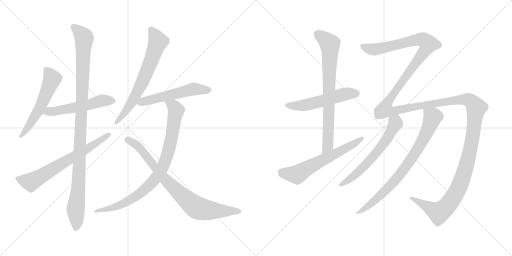
t = 0.00 s
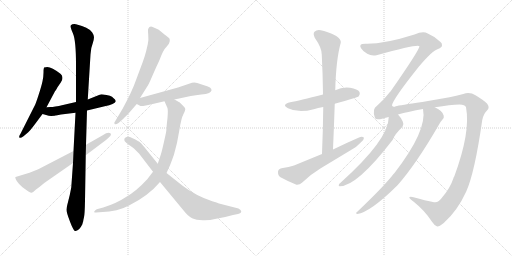
t = 2.48 s
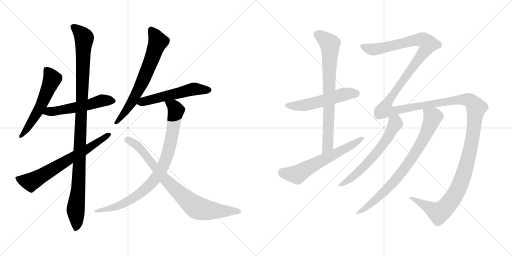
t = 4.95 s
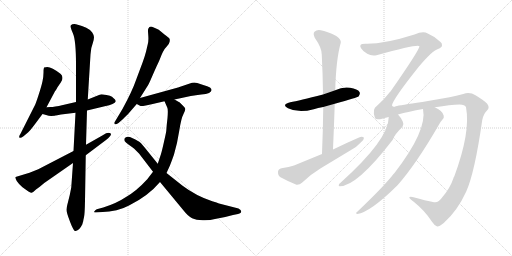
t = 7.43 s
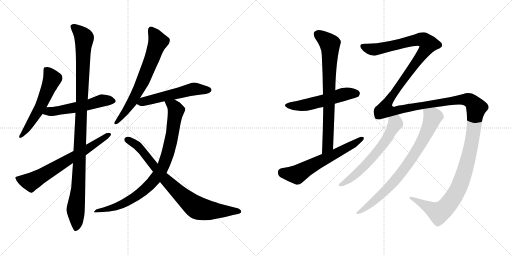
t = 9.91 s
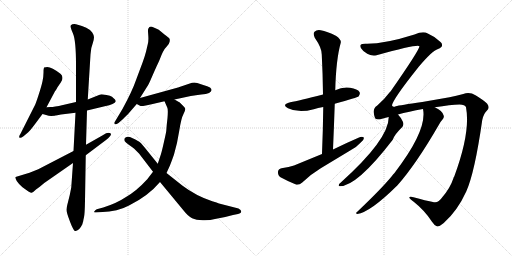
t = 12.39 s

The animated SVG that drew these frames (rendered in a browser with its animation timeline set to each time). Animation: 14 CSS @keyframes rules; one cycle of 12.39 s.

<svg version="1.1" viewBox="0 0 2048 1024" xmlns="http://www.w3.org/2000/svg">
  <g stroke="lightgray" stroke-dasharray="1,1" stroke-width="1" transform="scale(4, 4)">
    <line x1="0" y1="0" x2="256" y2="256"></line>
    <line x1="256" y1="0" x2="0" y2="256"></line>
    <line x1="128" y1="0" x2="128" y2="256"></line>
    <line x1="0" y1="128" x2="256" y2="128"></line>
    <line x1="256" y1="0" x2="512" y2="256"></line>
    <line x1="512" y1="0" x2="256" y2="256"></line>
    <line x1="384" y1="0" x2="384" y2="256"></line>
    <line x1="256" y1="128" x2="512" y2="128"></line>
  </g>
<g transform="scale(1, -1) translate(0, -850)">
   <style type="text/css">
    @keyframes keyframes0 {
      from {
       stroke: black;
       stroke-dashoffset: 569;
       stroke-width: 128;
       }
       65% {
       animation-timing-function: step-end;
       stroke: black;
       stroke-dashoffset: 0;
       stroke-width: 128;
       }
       to {
       stroke: black;
       stroke-width: 1024;
       }
       }
       #make-me-a-hanzi-animation-0 {
         animation: keyframes0 0.713053s both;
         animation-delay: 0.000000s;
         animation-timing-function: linear;
       }
    @keyframes keyframes1 {
      from {
       stroke: black;
       stroke-dashoffset: 538;
       stroke-width: 128;
       }
       64% {
       animation-timing-function: step-end;
       stroke: black;
       stroke-dashoffset: 0;
       stroke-width: 128;
       }
       to {
       stroke: black;
       stroke-width: 1024;
       }
       }
       #make-me-a-hanzi-animation-1 {
         animation: keyframes1 0.687826s both;
         animation-delay: 0.713053s;
         animation-timing-function: linear;
       }
    @keyframes keyframes2 {
      from {
       stroke: black;
       stroke-dashoffset: 1084;
       stroke-width: 128;
       }
       78% {
       animation-timing-function: step-end;
       stroke: black;
       stroke-dashoffset: 0;
       stroke-width: 128;
       }
       to {
       stroke: black;
       stroke-width: 1024;
       }
       }
       #make-me-a-hanzi-animation-2 {
         animation: keyframes2 1.132161s both;
         animation-delay: 1.400879s;
         animation-timing-function: linear;
       }
    @keyframes keyframes3 {
      from {
       stroke: black;
       stroke-dashoffset: 676;
       stroke-width: 128;
       }
       69% {
       animation-timing-function: step-end;
       stroke: black;
       stroke-dashoffset: 0;
       stroke-width: 128;
       }
       to {
       stroke: black;
       stroke-width: 1024;
       }
       }
       #make-me-a-hanzi-animation-3 {
         animation: keyframes3 0.800130s both;
         animation-delay: 2.533040s;
         animation-timing-function: linear;
       }
    @keyframes keyframes4 {
      from {
       stroke: black;
       stroke-dashoffset: 680;
       stroke-width: 128;
       }
       69% {
       animation-timing-function: step-end;
       stroke: black;
       stroke-dashoffset: 0;
       stroke-width: 128;
       }
       to {
       stroke: black;
       stroke-width: 1024;
       }
       }
       #make-me-a-hanzi-animation-4 {
         animation: keyframes4 0.803385s both;
         animation-delay: 3.333170s;
         animation-timing-function: linear;
       }
    @keyframes keyframes5 {
      from {
       stroke: black;
       stroke-dashoffset: 543;
       stroke-width: 128;
       }
       64% {
       animation-timing-function: step-end;
       stroke: black;
       stroke-dashoffset: 0;
       stroke-width: 128;
       }
       to {
       stroke: black;
       stroke-width: 1024;
       }
       }
       #make-me-a-hanzi-animation-5 {
         animation: keyframes5 0.691895s both;
         animation-delay: 4.136555s;
         animation-timing-function: linear;
       }
    @keyframes keyframes6 {
      from {
       stroke: black;
       stroke-dashoffset: 873;
       stroke-width: 128;
       }
       74% {
       animation-timing-function: step-end;
       stroke: black;
       stroke-dashoffset: 0;
       stroke-width: 128;
       }
       to {
       stroke: black;
       stroke-width: 1024;
       }
       }
       #make-me-a-hanzi-animation-6 {
         animation: keyframes6 0.960449s both;
         animation-delay: 4.828450s;
         animation-timing-function: linear;
       }
    @keyframes keyframes7 {
      from {
       stroke: black;
       stroke-dashoffset: 819;
       stroke-width: 128;
       }
       73% {
       animation-timing-function: step-end;
       stroke: black;
       stroke-dashoffset: 0;
       stroke-width: 128;
       }
       to {
       stroke: black;
       stroke-width: 1024;
       }
       }
       #make-me-a-hanzi-animation-7 {
         animation: keyframes7 0.916504s both;
         animation-delay: 5.788899s;
         animation-timing-function: linear;
       }
    @keyframes keyframes8 {
      from {
       stroke: black;
       stroke-dashoffset: 537;
       stroke-width: 128;
       }
       64% {
       animation-timing-function: step-end;
       stroke: black;
       stroke-dashoffset: 0;
       stroke-width: 128;
       }
       to {
       stroke: black;
       stroke-width: 1024;
       }
       }
       #make-me-a-hanzi-animation-8 {
         animation: keyframes8 0.687012s both;
         animation-delay: 6.705403s;
         animation-timing-function: linear;
       }
    @keyframes keyframes9 {
      from {
       stroke: black;
       stroke-dashoffset: 757;
       stroke-width: 128;
       }
       71% {
       animation-timing-function: step-end;
       stroke: black;
       stroke-dashoffset: 0;
       stroke-width: 128;
       }
       to {
       stroke: black;
       stroke-width: 1024;
       }
       }
       #make-me-a-hanzi-animation-9 {
         animation: keyframes9 0.866048s both;
         animation-delay: 7.392415s;
         animation-timing-function: linear;
       }
    @keyframes keyframes10 {
      from {
       stroke: black;
       stroke-dashoffset: 616;
       stroke-width: 128;
       }
       67% {
       animation-timing-function: step-end;
       stroke: black;
       stroke-dashoffset: 0;
       stroke-width: 128;
       }
       to {
       stroke: black;
       stroke-width: 1024;
       }
       }
       #make-me-a-hanzi-animation-10 {
         animation: keyframes10 0.751302s both;
         animation-delay: 8.258463s;
         animation-timing-function: linear;
       }
    @keyframes keyframes11 {
      from {
       stroke: black;
       stroke-dashoffset: 1815;
       stroke-width: 128;
       }
       86% {
       animation-timing-function: step-end;
       stroke: black;
       stroke-dashoffset: 0;
       stroke-width: 128;
       }
       to {
       stroke: black;
       stroke-width: 1024;
       }
       }
       #make-me-a-hanzi-animation-11 {
         animation: keyframes11 1.727051s both;
         animation-delay: 9.009765s;
         animation-timing-function: linear;
       }
    @keyframes keyframes12 {
      from {
       stroke: black;
       stroke-dashoffset: 619;
       stroke-width: 128;
       }
       67% {
       animation-timing-function: step-end;
       stroke: black;
       stroke-dashoffset: 0;
       stroke-width: 128;
       }
       to {
       stroke: black;
       stroke-width: 1024;
       }
       }
       #make-me-a-hanzi-animation-12 {
         animation: keyframes12 0.753743s both;
         animation-delay: 10.736816s;
         animation-timing-function: linear;
       }
    @keyframes keyframes13 {
      from {
       stroke: black;
       stroke-dashoffset: 791;
       stroke-width: 128;
       }
       72% {
       animation-timing-function: step-end;
       stroke: black;
       stroke-dashoffset: 0;
       stroke-width: 128;
       }
       to {
       stroke: black;
       stroke-width: 1024;
       }
       }
       #make-me-a-hanzi-animation-13 {
         animation: keyframes13 0.893717s both;
         animation-delay: 11.490559s;
         animation-timing-function: linear;
       }
</style>
<path d="M 186.0 421.0 L 220.0 485.0 Q 224.0 489.0 230.0 501.0 L 243.0 520.0 Q 257.0 540.0 243.0 554.0 Q 207.0 582.0 189.0 582.0 Q 184.0 582.0 176.0 580.0 Q 174.0 574.0 174.0 559.0 Q 174.0 544.0 170.0 525.0 Q 166.0 506.0 154.0 469.0 Q 142.0 432.0 138.0 426.0 L 82.0 315.0 Q 74.0 303.0 78.0 299.5 Q 82.0 296.0 94.0 305.0 L 113.0 321.0 Q 119.0 326.0 138.0 351.0 L 170.0 394.0 L 186.0 421.0 Z" fill="lightgray"></path> 
<path d="M 170.0 394.0 L 195.0 387.0 Q 201.0 386.0 219.0 387.0 L 221.0 388.0 Q 222.0 388.0 223.0 388.0 L 229.0 389.0 L 244.0 392.0 L 302.0 399.0 L 348.0 408.0 L 419.0 425.0 Q 459.0 433.0 463.0 444.0 Q 463.0 449.0 459.0 453.0 Q 453.0 458.0 448.0 463.0 Q 442.0 467.0 426.0 470.0 Q 410.0 473.0 406.0 473.0 Q 401.0 472.0 386.0 466.0 L 351.0 452.0 L 304.0 442.0 L 252.0 430.0 Q 216.0 422.0 202.0 422.0 L 186.0 421.0 C 156.0 419.0 141.0 402.0 170.0 394.0 Z" fill="lightgray"></path> 
<path d="M 302.0 399.0 L 294.0 246.0 L 292.0 198.0 L 285.0 100.0 L 279.0 70.0 L 269.0 30.0 Q 267.0 22.0 266.0 12.5 Q 265.0 3.0 280.5 -37.5 Q 296.0 -78.0 303.0 -74.0 Q 318.0 -70.0 329.0 -48.0 L 333.0 -34.0 Q 333.0 -31.0 336.0 -19.0 Q 339.0 -7.0 340.0 48.0 L 343.0 229.0 L 344.0 271.0 L 348.0 408.0 L 351.0 452.0 L 362.0 632.0 Q 363.0 658.0 371.0 677.0 Q 376.0 694.0 376.0 701.5 Q 376.0 709.0 369.0 720.0 Q 362.0 731.0 345.0 739.0 Q 307.0 754.0 297.5 754.0 Q 288.0 754.0 283.5 749.5 Q 279.0 745.0 291.5 717.5 Q 304.0 690.0 304.0 591.0 L 304.0 442.0 L 302.0 399.0 Z" fill="lightgray"></path> 
<path d="M 294.0 246.0 L 153.0 173.0 L 118.0 159.0 L 62.0 142.0 Q 59.0 139.0 67.0 126.5 Q 75.0 114.0 90.0 101.0 Q 121.0 78.0 126.5 79.0 Q 132.0 80.0 144.0 92.0 L 159.0 103.0 L 177.0 118.0 L 292.0 198.0 L 343.0 229.0 L 424.0 290.0 Q 451.0 311.0 441.5 317.0 Q 432.0 323.0 411.0 309.0 L 344.0 271.0 L 294.0 246.0 Z" fill="lightgray"></path> 
<path d="M 560.0 458.0 L 587.0 501.0 Q 594.0 510.0 607.5 542.0 Q 621.0 574.0 626.0 584.5 Q 631.0 595.0 634.5 602.5 Q 638.0 610.0 642.0 620.5 Q 646.0 631.0 651.5 642.5 Q 657.0 654.0 667.0 664.0 Q 677.0 674.0 678.5 683.0 Q 680.0 692.0 678.0 695.5 Q 676.0 699.0 658.0 712.0 L 635.0 731.0 Q 618.0 740.0 608.0 743.0 Q 598.0 746.0 593.0 735.0 Q 591.0 732.0 593.0 710.0 Q 595.0 688.0 591.0 673.0 L 584.0 643.0 Q 578.0 621.0 571.0 602.0 L 543.0 527.0 Q 529.0 486.0 491.0 416.0 L 460.0 364.0 Q 455.0 359.0 458.5 354.5 Q 462.0 350.0 474.0 358.0 L 490.0 372.0 Q 510.0 391.0 515.0 397.0 L 547.0 434.0 L 560.0 458.0 Z" fill="lightgray"></path> 
<path d="M 698.0 452.0 L 763.0 466.0 Q 783.0 470.0 805.0 472.0 Q 826.0 473.0 836.0 478.0 Q 854.0 488.0 840.0 500.0 Q 831.0 505.0 813.0 510.0 L 789.0 518.0 Q 780.0 521.0 768.0 519.0 L 712.0 500.0 L 560.0 458.0 C 531.0 450.0 522.0 447.0 547.0 434.0 L 562.0 426.0 Q 569.0 424.0 615.0 435.0 L 658.0 445.0 L 698.0 452.0 Z" fill="lightgray"></path> 
<path d="M 665.0 326.0 Q 664.0 318.0 656.0 283.0 Q 648.0 247.0 644.0 234.0 L 631.0 195.0 L 612.0 163.0 L 589.0 133.0 Q 546.0 86.0 504.0 62.0 Q 467.0 37.0 413.0 20.0 L 387.0 13.0 Q 380.0 10.0 378.0 5.0 Q 373.0 0.0 384.0 0.0 L 411.0 2.0 Q 435.0 2.0 466.0 9.0 Q 496.0 17.0 516.0 28.0 Q 593.0 66.0 640.0 122.0 L 666.0 158.0 L 677.0 182.0 Q 680.0 187.0 696.0 232.0 Q 709.0 275.0 717.0 327.0 Q 725.0 378.0 734.0 394.0 Q 742.0 410.0 741.0 415.0 Q 740.0 419.0 733.0 426.0 L 720.0 439.0 Q 718.0 441.0 698.0 452.0 C 672.0 467.0 646.0 472.0 658.0 445.0 L 669.0 420.0 Q 673.0 413.0 670.0 378.0 L 667.0 351.0 L 665.0 326.0 Z" fill="lightgray"></path> 
<path d="M 631.0 195.0 L 581.0 257.0 L 565.0 276.0 Q 562.0 279.0 558.5 282.5 Q 555.0 286.0 530.5 297.5 Q 506.0 309.0 498.0 296.0 Q 496.0 290.0 499.0 285.0 Q 502.0 280.0 516.5 270.5 Q 531.0 261.0 537.0 255.0 L 556.0 236.0 L 612.0 163.0 L 640.0 122.0 L 731.0 12.0 Q 753.0 -16.0 768.5 -23.0 Q 784.0 -30.0 811.5 -31.0 Q 839.0 -32.0 860.0 -26.0 Q 894.0 -21.0 932.0 -10.0 L 952.0 -6.0 Q 965.0 -3.0 965.0 4.0 Q 965.0 11.0 954.0 16.0 L 880.0 35.0 Q 873.0 37.0 866.0 40.0 L 849.0 45.0 Q 783.0 67.0 729.0 108.0 L 666.0 158.0 L 631.0 195.0 Z" fill="lightgray"></path> 
<path d="M 1339.0 435.5 Q 1429.0 460.5 1435.0 465.5 Q 1442.0 474.5 1438.0 482.5 Q 1431.0 494.5 1400.0 499.5 Q 1369.0 503.5 1341.0 489.5 L 1292.0 472.5 Q 1196.0 447.5 1161.0 441.5 Q 1124.0 432.5 1152.0 417.5 Q 1194.0 396.5 1255.0 413.5 Q 1271.0 419.5 1293.0 422.5 L 1339.0 435.5 Z" fill="lightgray"></path> 
<path d="M 1332.0 252.5 Q 1336.0 346.5 1339.0 435.5 L 1341.0 489.5 Q 1344.0 612.5 1363.0 679.5 Q 1366.0 691.5 1345.0 706.5 Q 1308.0 725.5 1283.0 729.5 Q 1267.0 732.5 1258.0 723.5 Q 1251.0 716.5 1259.0 699.5 Q 1287.0 659.5 1287.0 632.5 Q 1291.0 556.5 1292.0 472.5 L 1293.0 422.5 Q 1292.0 332.5 1288.0 234.5 C 1287.0 204.5 1331.0 222.5 1332.0 252.5 Z" fill="lightgray"></path> 
<path d="M 1288.0 234.5 L 1176.0 188.5 Q 1157.0 181.5 1126.0 177.5 Q 1113.0 174.5 1112.0 163.5 Q 1111.0 148.5 1122.0 141.5 Q 1149.0 126.5 1186.0 111.5 Q 1198.0 110.5 1209.0 120.5 Q 1243.0 153.5 1283.0 177.5 L 1404.0 250.5 Q 1428.0 263.5 1443.0 280.5 Q 1456.0 290.5 1456.0 299.5 Q 1449.0 305.5 1436.0 300.5 Q 1385.0 278.5 1332.0 252.5 L 1288.0 234.5 Z" fill="lightgray"></path> 
<path d="M 1769.0 61.5 Q 1753.0 37.5 1736.0 41.5 Q 1702.0 48.5 1654.0 61.5 Q 1638.0 64.5 1637.0 60.5 Q 1638.0 56.5 1656.0 42.5 Q 1699.0 8.5 1728.0 -36.5 Q 1738.0 -52.5 1749.0 -55.5 Q 1756.0 -56.5 1775.0 -41.5 Q 1830.0 7.5 1865.0 84.5 Q 1899.0 160.5 1929.0 370.5 Q 1935.0 397.5 1948.0 408.5 Q 1961.0 420.5 1948.0 436.5 Q 1932.0 451.5 1902.0 469.5 Q 1880.0 482.5 1853.0 474.5 Q 1825.0 467.5 1798.0 461.5 L 1689.0 442.5 Q 1599.0 429.5 1583.0 425.5 Q 1573.0 418.5 1568.0 428.5 Q 1569.0 450.5 1675.0 583.5 Q 1729.0 647.5 1752.0 654.5 Q 1768.0 661.5 1768.0 668.5 Q 1769.0 677.5 1762.0 682.5 Q 1740.0 704.5 1711.0 716.5 Q 1692.0 726.5 1658.0 712.5 Q 1535.0 673.5 1461.0 675.5 Q 1445.0 675.5 1442.0 670.5 Q 1439.0 664.5 1445.0 656.5 Q 1452.0 644.5 1469.0 635.5 Q 1485.0 625.5 1506.0 629.5 Q 1674.0 675.5 1678.0 665.5 Q 1675.0 646.5 1562.0 484.5 Q 1559.0 483.5 1558.0 480.5 Q 1537.0 452.5 1508.0 427.5 Q 1487.0 415.5 1500.0 378.5 Q 1503.0 368.5 1532.0 376.5 Q 1542.0 380.5 1555.0 382.5 L 1592.0 392.5 Q 1634.0 404.5 1692.0 414.5 L 1739.0 421.5 Q 1803.0 431.5 1838.0 432.5 Q 1860.0 432.5 1864.0 421.5 Q 1883.0 322.5 1817.0 144.5 Q 1814.0 141.5 1814.0 138.5 Q 1801.0 98.5 1769.0 61.5 Z" fill="lightgray"></path> 
<path d="M 1555.0 382.5 Q 1555.0 292.5 1361.0 118.5 Q 1355.0 115.5 1355.0 109.5 Q 1354.0 105.5 1359.0 105.5 Q 1428.0 105.5 1571.0 291.5 Q 1578.0 312.5 1610.0 343.5 Q 1617.0 352.5 1611.0 364.5 Q 1602.0 382.5 1592.0 392.5 C 1573.0 415.5 1557.0 412.5 1555.0 382.5 Z" fill="lightgray"></path> 
<path d="M 1692.0 414.5 Q 1710.0 329.5 1578.0 158.5 Q 1572.0 152.5 1567.0 145.5 Q 1527.0 96.5 1427.0 1.5 Q 1420.0 -2.5 1429.0 -5.5 Q 1481.0 1.5 1590.0 109.5 Q 1665.0 194.5 1755.0 350.5 Q 1764.0 366.5 1770.0 372.5 Q 1777.0 378.5 1775.0 387.5 Q 1772.0 406.5 1739.0 421.5 C 1713.0 435.5 1688.0 444.5 1692.0 414.5 Z" fill="lightgray"></path> 
      <clipPath id="make-me-a-hanzi-clip-0">
      <path d="M 186.0 421.0 L 220.0 485.0 Q 224.0 489.0 230.0 501.0 L 243.0 520.0 Q 257.0 540.0 243.0 554.0 Q 207.0 582.0 189.0 582.0 Q 184.0 582.0 176.0 580.0 Q 174.0 574.0 174.0 559.0 Q 174.0 544.0 170.0 525.0 Q 166.0 506.0 154.0 469.0 Q 142.0 432.0 138.0 426.0 L 82.0 315.0 Q 74.0 303.0 78.0 299.5 Q 82.0 296.0 94.0 305.0 L 113.0 321.0 Q 119.0 326.0 138.0 351.0 L 170.0 394.0 L 186.0 421.0 Z" fill="lightgray"></path>
      </clipPath>
      <path clip-path="url(#make-me-a-hanzi-clip-0)" d="M 184.0 574.0 L 209.0 534.0 L 156.0 412.0 L 101.0 325.0 L 81.0 303.0 " fill="none" id="make-me-a-hanzi-animation-0" stroke-dasharray="441 882" stroke-linecap="round"></path>

      <clipPath id="make-me-a-hanzi-clip-1">
      <path d="M 170.0 394.0 L 195.0 387.0 Q 201.0 386.0 219.0 387.0 L 221.0 388.0 Q 222.0 388.0 223.0 388.0 L 229.0 389.0 L 244.0 392.0 L 302.0 399.0 L 348.0 408.0 L 419.0 425.0 Q 459.0 433.0 463.0 444.0 Q 463.0 449.0 459.0 453.0 Q 453.0 458.0 448.0 463.0 Q 442.0 467.0 426.0 470.0 Q 410.0 473.0 406.0 473.0 Q 401.0 472.0 386.0 466.0 L 351.0 452.0 L 304.0 442.0 L 252.0 430.0 Q 216.0 422.0 202.0 422.0 L 186.0 421.0 C 156.0 419.0 141.0 402.0 170.0 394.0 Z" fill="lightgray"></path>
      </clipPath>
      <path clip-path="url(#make-me-a-hanzi-clip-1)" d="M 178.0 398.0 L 321.0 423.0 L 416.0 449.0 L 454.0 446.0 " fill="none" id="make-me-a-hanzi-animation-1" stroke-dasharray="410 820" stroke-linecap="round"></path>

      <clipPath id="make-me-a-hanzi-clip-2">
      <path d="M 302.0 399.0 L 294.0 246.0 L 292.0 198.0 L 285.0 100.0 L 279.0 70.0 L 269.0 30.0 Q 267.0 22.0 266.0 12.5 Q 265.0 3.0 280.5 -37.5 Q 296.0 -78.0 303.0 -74.0 Q 318.0 -70.0 329.0 -48.0 L 333.0 -34.0 Q 333.0 -31.0 336.0 -19.0 Q 339.0 -7.0 340.0 48.0 L 343.0 229.0 L 344.0 271.0 L 348.0 408.0 L 351.0 452.0 L 362.0 632.0 Q 363.0 658.0 371.0 677.0 Q 376.0 694.0 376.0 701.5 Q 376.0 709.0 369.0 720.0 Q 362.0 731.0 345.0 739.0 Q 307.0 754.0 297.5 754.0 Q 288.0 754.0 283.5 749.5 Q 279.0 745.0 291.5 717.5 Q 304.0 690.0 304.0 591.0 L 304.0 442.0 L 302.0 399.0 Z" fill="lightgray"></path>
      </clipPath>
      <path clip-path="url(#make-me-a-hanzi-clip-2)" d="M 293.0 745.0 L 334.0 704.0 L 337.0 694.0 L 315.0 131.0 L 302.0 12.0 L 304.0 -64.0 " fill="none" id="make-me-a-hanzi-animation-2" stroke-dasharray="956 1912" stroke-linecap="round"></path>

      <clipPath id="make-me-a-hanzi-clip-3">
      <path d="M 294.0 246.0 L 153.0 173.0 L 118.0 159.0 L 62.0 142.0 Q 59.0 139.0 67.0 126.5 Q 75.0 114.0 90.0 101.0 Q 121.0 78.0 126.5 79.0 Q 132.0 80.0 144.0 92.0 L 159.0 103.0 L 177.0 118.0 L 292.0 198.0 L 343.0 229.0 L 424.0 290.0 Q 451.0 311.0 441.5 317.0 Q 432.0 323.0 411.0 309.0 L 344.0 271.0 L 294.0 246.0 Z" fill="lightgray"></path>
      </clipPath>
      <path clip-path="url(#make-me-a-hanzi-clip-3)" d="M 71.0 139.0 L 119.0 122.0 L 135.0 128.0 L 338.0 247.0 L 435.0 311.0 " fill="none" id="make-me-a-hanzi-animation-3" stroke-dasharray="548 1096" stroke-linecap="round"></path>

      <clipPath id="make-me-a-hanzi-clip-4">
      <path d="M 560.0 458.0 L 587.0 501.0 Q 594.0 510.0 607.5 542.0 Q 621.0 574.0 626.0 584.5 Q 631.0 595.0 634.5 602.5 Q 638.0 610.0 642.0 620.5 Q 646.0 631.0 651.5 642.5 Q 657.0 654.0 667.0 664.0 Q 677.0 674.0 678.5 683.0 Q 680.0 692.0 678.0 695.5 Q 676.0 699.0 658.0 712.0 L 635.0 731.0 Q 618.0 740.0 608.0 743.0 Q 598.0 746.0 593.0 735.0 Q 591.0 732.0 593.0 710.0 Q 595.0 688.0 591.0 673.0 L 584.0 643.0 Q 578.0 621.0 571.0 602.0 L 543.0 527.0 Q 529.0 486.0 491.0 416.0 L 460.0 364.0 Q 455.0 359.0 458.5 354.5 Q 462.0 350.0 474.0 358.0 L 490.0 372.0 Q 510.0 391.0 515.0 397.0 L 547.0 434.0 L 560.0 458.0 Z" fill="lightgray"></path>
      </clipPath>
      <path clip-path="url(#make-me-a-hanzi-clip-4)" d="M 604.0 732.0 L 632.0 683.0 L 609.0 619.0 L 579.0 543.0 L 528.0 442.0 L 466.0 358.0 " fill="none" id="make-me-a-hanzi-animation-4" stroke-dasharray="552 1104" stroke-linecap="round"></path>

      <clipPath id="make-me-a-hanzi-clip-5">
      <path d="M 698.0 452.0 L 763.0 466.0 Q 783.0 470.0 805.0 472.0 Q 826.0 473.0 836.0 478.0 Q 854.0 488.0 840.0 500.0 Q 831.0 505.0 813.0 510.0 L 789.0 518.0 Q 780.0 521.0 768.0 519.0 L 712.0 500.0 L 560.0 458.0 C 531.0 450.0 522.0 447.0 547.0 434.0 L 562.0 426.0 Q 569.0 424.0 615.0 435.0 L 658.0 445.0 L 698.0 452.0 Z" fill="lightgray"></path>
      </clipPath>
      <path clip-path="url(#make-me-a-hanzi-clip-5)" d="M 554.0 438.0 L 769.0 493.0 L 834.0 490.0 " fill="none" id="make-me-a-hanzi-animation-5" stroke-dasharray="415 830" stroke-linecap="round"></path>

      <clipPath id="make-me-a-hanzi-clip-6">
      <path d="M 665.0 326.0 Q 664.0 318.0 656.0 283.0 Q 648.0 247.0 644.0 234.0 L 631.0 195.0 L 612.0 163.0 L 589.0 133.0 Q 546.0 86.0 504.0 62.0 Q 467.0 37.0 413.0 20.0 L 387.0 13.0 Q 380.0 10.0 378.0 5.0 Q 373.0 0.0 384.0 0.0 L 411.0 2.0 Q 435.0 2.0 466.0 9.0 Q 496.0 17.0 516.0 28.0 Q 593.0 66.0 640.0 122.0 L 666.0 158.0 L 677.0 182.0 Q 680.0 187.0 696.0 232.0 Q 709.0 275.0 717.0 327.0 Q 725.0 378.0 734.0 394.0 Q 742.0 410.0 741.0 415.0 Q 740.0 419.0 733.0 426.0 L 720.0 439.0 Q 718.0 441.0 698.0 452.0 C 672.0 467.0 646.0 472.0 658.0 445.0 L 669.0 420.0 Q 673.0 413.0 670.0 378.0 L 667.0 351.0 L 665.0 326.0 Z" fill="lightgray"></path>
      </clipPath>
      <path clip-path="url(#make-me-a-hanzi-clip-6)" d="M 666.0 441.0 L 694.0 426.0 L 704.0 408.0 L 670.0 230.0 L 653.0 186.0 L 626.0 141.0 L 579.0 91.0 L 516.0 47.0 L 429.0 13.0 L 385.0 7.0 " fill="none" id="make-me-a-hanzi-animation-6" stroke-dasharray="745 1490" stroke-linecap="round"></path>

      <clipPath id="make-me-a-hanzi-clip-7">
      <path d="M 631.0 195.0 L 581.0 257.0 L 565.0 276.0 Q 562.0 279.0 558.5 282.5 Q 555.0 286.0 530.5 297.5 Q 506.0 309.0 498.0 296.0 Q 496.0 290.0 499.0 285.0 Q 502.0 280.0 516.5 270.5 Q 531.0 261.0 537.0 255.0 L 556.0 236.0 L 612.0 163.0 L 640.0 122.0 L 731.0 12.0 Q 753.0 -16.0 768.5 -23.0 Q 784.0 -30.0 811.5 -31.0 Q 839.0 -32.0 860.0 -26.0 Q 894.0 -21.0 932.0 -10.0 L 952.0 -6.0 Q 965.0 -3.0 965.0 4.0 Q 965.0 11.0 954.0 16.0 L 880.0 35.0 Q 873.0 37.0 866.0 40.0 L 849.0 45.0 Q 783.0 67.0 729.0 108.0 L 666.0 158.0 L 631.0 195.0 Z" fill="lightgray"></path>
      </clipPath>
      <path clip-path="url(#make-me-a-hanzi-clip-7)" d="M 508.0 291.0 L 550.0 267.0 L 662.0 130.0 L 785.0 21.0 L 838.0 8.0 L 957.0 4.0 " fill="none" id="make-me-a-hanzi-animation-7" stroke-dasharray="691 1382" stroke-linecap="round"></path>

      <clipPath id="make-me-a-hanzi-clip-8">
      <path d="M 1339.0 435.5 Q 1429.0 460.5 1435.0 465.5 Q 1442.0 474.5 1438.0 482.5 Q 1431.0 494.5 1400.0 499.5 Q 1369.0 503.5 1341.0 489.5 L 1292.0 472.5 Q 1196.0 447.5 1161.0 441.5 Q 1124.0 432.5 1152.0 417.5 Q 1194.0 396.5 1255.0 413.5 Q 1271.0 419.5 1293.0 422.5 L 1339.0 435.5 Z" fill="lightgray"></path>
      </clipPath>
      <path clip-path="url(#make-me-a-hanzi-clip-8)" d="M 1153.0 430.5 L 1226.0 430.5 L 1380.0 474.5 L 1428.0 474.5 " fill="none" id="make-me-a-hanzi-animation-8" stroke-dasharray="409 818" stroke-linecap="round"></path>

      <clipPath id="make-me-a-hanzi-clip-9">
      <path d="M 1332.0 252.5 Q 1336.0 346.5 1339.0 435.5 L 1341.0 489.5 Q 1344.0 612.5 1363.0 679.5 Q 1366.0 691.5 1345.0 706.5 Q 1308.0 725.5 1283.0 729.5 Q 1267.0 732.5 1258.0 723.5 Q 1251.0 716.5 1259.0 699.5 Q 1287.0 659.5 1287.0 632.5 Q 1291.0 556.5 1292.0 472.5 L 1293.0 422.5 Q 1292.0 332.5 1288.0 234.5 C 1287.0 204.5 1331.0 222.5 1332.0 252.5 Z" fill="lightgray"></path>
      </clipPath>
      <path clip-path="url(#make-me-a-hanzi-clip-9)" d="M 1270.0 713.5 L 1310.0 684.5 L 1320.0 670.5 L 1311.0 267.5 L 1293.0 242.5 " fill="none" id="make-me-a-hanzi-animation-9" stroke-dasharray="629 1258" stroke-linecap="round"></path>

      <clipPath id="make-me-a-hanzi-clip-10">
      <path d="M 1288.0 234.5 L 1176.0 188.5 Q 1157.0 181.5 1126.0 177.5 Q 1113.0 174.5 1112.0 163.5 Q 1111.0 148.5 1122.0 141.5 Q 1149.0 126.5 1186.0 111.5 Q 1198.0 110.5 1209.0 120.5 Q 1243.0 153.5 1283.0 177.5 L 1404.0 250.5 Q 1428.0 263.5 1443.0 280.5 Q 1456.0 290.5 1456.0 299.5 Q 1449.0 305.5 1436.0 300.5 Q 1385.0 278.5 1332.0 252.5 L 1288.0 234.5 Z" fill="lightgray"></path>
      </clipPath>
      <path clip-path="url(#make-me-a-hanzi-clip-10)" d="M 1128.0 162.5 L 1188.0 152.5 L 1450.0 296.5 " fill="none" id="make-me-a-hanzi-animation-10" stroke-dasharray="488 976" stroke-linecap="round"></path>

      <clipPath id="make-me-a-hanzi-clip-11">
      <path d="M 1769.0 61.5 Q 1753.0 37.5 1736.0 41.5 Q 1702.0 48.5 1654.0 61.5 Q 1638.0 64.5 1637.0 60.5 Q 1638.0 56.5 1656.0 42.5 Q 1699.0 8.5 1728.0 -36.5 Q 1738.0 -52.5 1749.0 -55.5 Q 1756.0 -56.5 1775.0 -41.5 Q 1830.0 7.5 1865.0 84.5 Q 1899.0 160.5 1929.0 370.5 Q 1935.0 397.5 1948.0 408.5 Q 1961.0 420.5 1948.0 436.5 Q 1932.0 451.5 1902.0 469.5 Q 1880.0 482.5 1853.0 474.5 Q 1825.0 467.5 1798.0 461.5 L 1689.0 442.5 Q 1599.0 429.5 1583.0 425.5 Q 1573.0 418.5 1568.0 428.5 Q 1569.0 450.5 1675.0 583.5 Q 1729.0 647.5 1752.0 654.5 Q 1768.0 661.5 1768.0 668.5 Q 1769.0 677.5 1762.0 682.5 Q 1740.0 704.5 1711.0 716.5 Q 1692.0 726.5 1658.0 712.5 Q 1535.0 673.5 1461.0 675.5 Q 1445.0 675.5 1442.0 670.5 Q 1439.0 664.5 1445.0 656.5 Q 1452.0 644.5 1469.0 635.5 Q 1485.0 625.5 1506.0 629.5 Q 1674.0 675.5 1678.0 665.5 Q 1675.0 646.5 1562.0 484.5 Q 1559.0 483.5 1558.0 480.5 Q 1537.0 452.5 1508.0 427.5 Q 1487.0 415.5 1500.0 378.5 Q 1503.0 368.5 1532.0 376.5 Q 1542.0 380.5 1555.0 382.5 L 1592.0 392.5 Q 1634.0 404.5 1692.0 414.5 L 1739.0 421.5 Q 1803.0 431.5 1838.0 432.5 Q 1860.0 432.5 1864.0 421.5 Q 1883.0 322.5 1817.0 144.5 Q 1814.0 141.5 1814.0 138.5 Q 1801.0 98.5 1769.0 61.5 Z" fill="lightgray"></path>
      </clipPath>
      <path clip-path="url(#make-me-a-hanzi-clip-11)" d="M 1450.0 664.5 L 1472.0 655.5 L 1515.0 653.5 L 1676.0 692.5 L 1696.0 689.5 L 1714.0 674.5 L 1654.0 582.5 L 1580.0 488.5 L 1549.0 439.5 L 1543.0 410.5 L 1581.0 407.5 L 1656.0 424.5 L 1864.0 452.5 L 1892.0 438.5 L 1905.0 419.5 L 1888.0 283.5 L 1865.0 186.5 L 1836.0 101.5 L 1800.0 41.5 L 1756.0 -0.5 L 1641.0 58.5 " fill="none" id="make-me-a-hanzi-animation-11" stroke-dasharray="1687 3374" stroke-linecap="round"></path>

      <clipPath id="make-me-a-hanzi-clip-12">
      <path d="M 1555.0 382.5 Q 1555.0 292.5 1361.0 118.5 Q 1355.0 115.5 1355.0 109.5 Q 1354.0 105.5 1359.0 105.5 Q 1428.0 105.5 1571.0 291.5 Q 1578.0 312.5 1610.0 343.5 Q 1617.0 352.5 1611.0 364.5 Q 1602.0 382.5 1592.0 392.5 C 1573.0 415.5 1557.0 412.5 1555.0 382.5 Z" fill="lightgray"></path>
      </clipPath>
      <path clip-path="url(#make-me-a-hanzi-clip-12)" d="M 1563.0 377.5 L 1581.0 361.5 L 1580.0 353.5 L 1520.0 254.5 L 1420.0 150.5 L 1361.0 111.5 " fill="none" id="make-me-a-hanzi-animation-12" stroke-dasharray="491 982" stroke-linecap="round"></path>

      <clipPath id="make-me-a-hanzi-clip-13">
      <path d="M 1692.0 414.5 Q 1710.0 329.5 1578.0 158.5 Q 1572.0 152.5 1567.0 145.5 Q 1527.0 96.5 1427.0 1.5 Q 1420.0 -2.5 1429.0 -5.5 Q 1481.0 1.5 1590.0 109.5 Q 1665.0 194.5 1755.0 350.5 Q 1764.0 366.5 1770.0 372.5 Q 1777.0 378.5 1775.0 387.5 Q 1772.0 406.5 1739.0 421.5 C 1713.0 435.5 1688.0 444.5 1692.0 414.5 Z" fill="lightgray"></path>
      </clipPath>
      <path clip-path="url(#make-me-a-hanzi-clip-13)" d="M 1701.0 410.5 L 1731.0 382.5 L 1709.0 324.5 L 1660.0 236.5 L 1554.0 98.5 L 1476.0 29.5 L 1432.0 -0.5 " fill="none" id="make-me-a-hanzi-animation-13" stroke-dasharray="663 1326" stroke-linecap="round"></path>

</g>
</svg>
